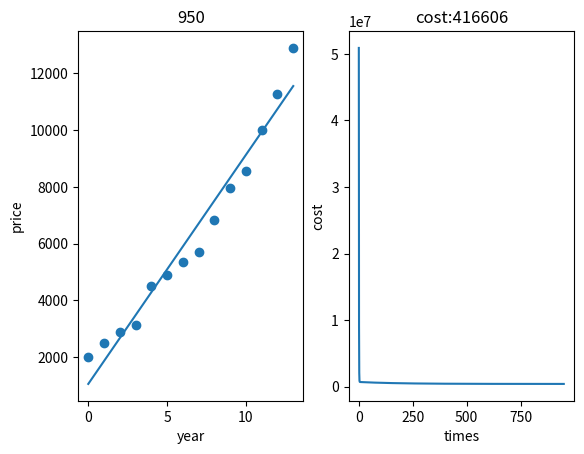

Python code for this plot:
# -*- coding: utf-8 -*-
"""
machine learning task one: Linear Regression gradient descent
Created on Fri Sep 18 15:49:14 2020
@author: LiZhiqiang
"""

import matplotlib.pyplot as plt
import numpy as np

# %% import data
x = [2000, 2001, 2002, 2003, 2004, 2005, 2006, 2007, 2008,
     2009, 2010, 2011, 2012, 2013]
y = [2000, 2500, 2900, 3147, 4515, 4903, 5365, 5704,
     6853, 7971, 8561, 10000, 11280, 12900]

# %% data preprocessing
x = [i - 2000 for i in x]
x = np.array(x).reshape(-1, 1)
x = np.insert(x, 0, values=np.ones(len(x)), axis=1)  # x:[2,14]
y = np.array(y)
sita = np.random.randn(2)

# %% hyper parameters
lr = 1e-2
epoch = 1000

# %% training
cost_list = []
fig = plt.figure()
ax1 = fig.add_subplot(1, 2, 1)
ax2 = fig.add_subplot(1, 2, 2)
for i in range(epoch):

    error = (np.dot(sita, x.T) - y)
    grad = error.reshape(-1, 1) * x
    sita = sita - lr * np.sum(grad, 0) / len(y)
    cost = int(np.average(error ** 2))
    cost_list.append(cost)

    if i % (epoch//20) == 0:
        ax1.cla()
        ax1.scatter(x[:, 1], y)
        ax1.plot(x[:, 1], np.dot(sita, x.T))
        ax1.set_xlabel('year')
        ax1.set_ylabel('price')
        ax1.set_title(i)

        ax2.cla()
        ax2.plot(range(len(cost_list)), cost_list)
        ax2.set_xlabel('times')
        ax2.set_ylabel('cost')
        ax2.set_title('cost:' + str(cost))

        plt.pause(0.01)

# %% print details
print('#######################################################\n')
print('Gradient descent method: predicted price in 2014 is ' + str(int(np.dot(sita, np.array([1, 2014 - 2000])))))
plt.show()
